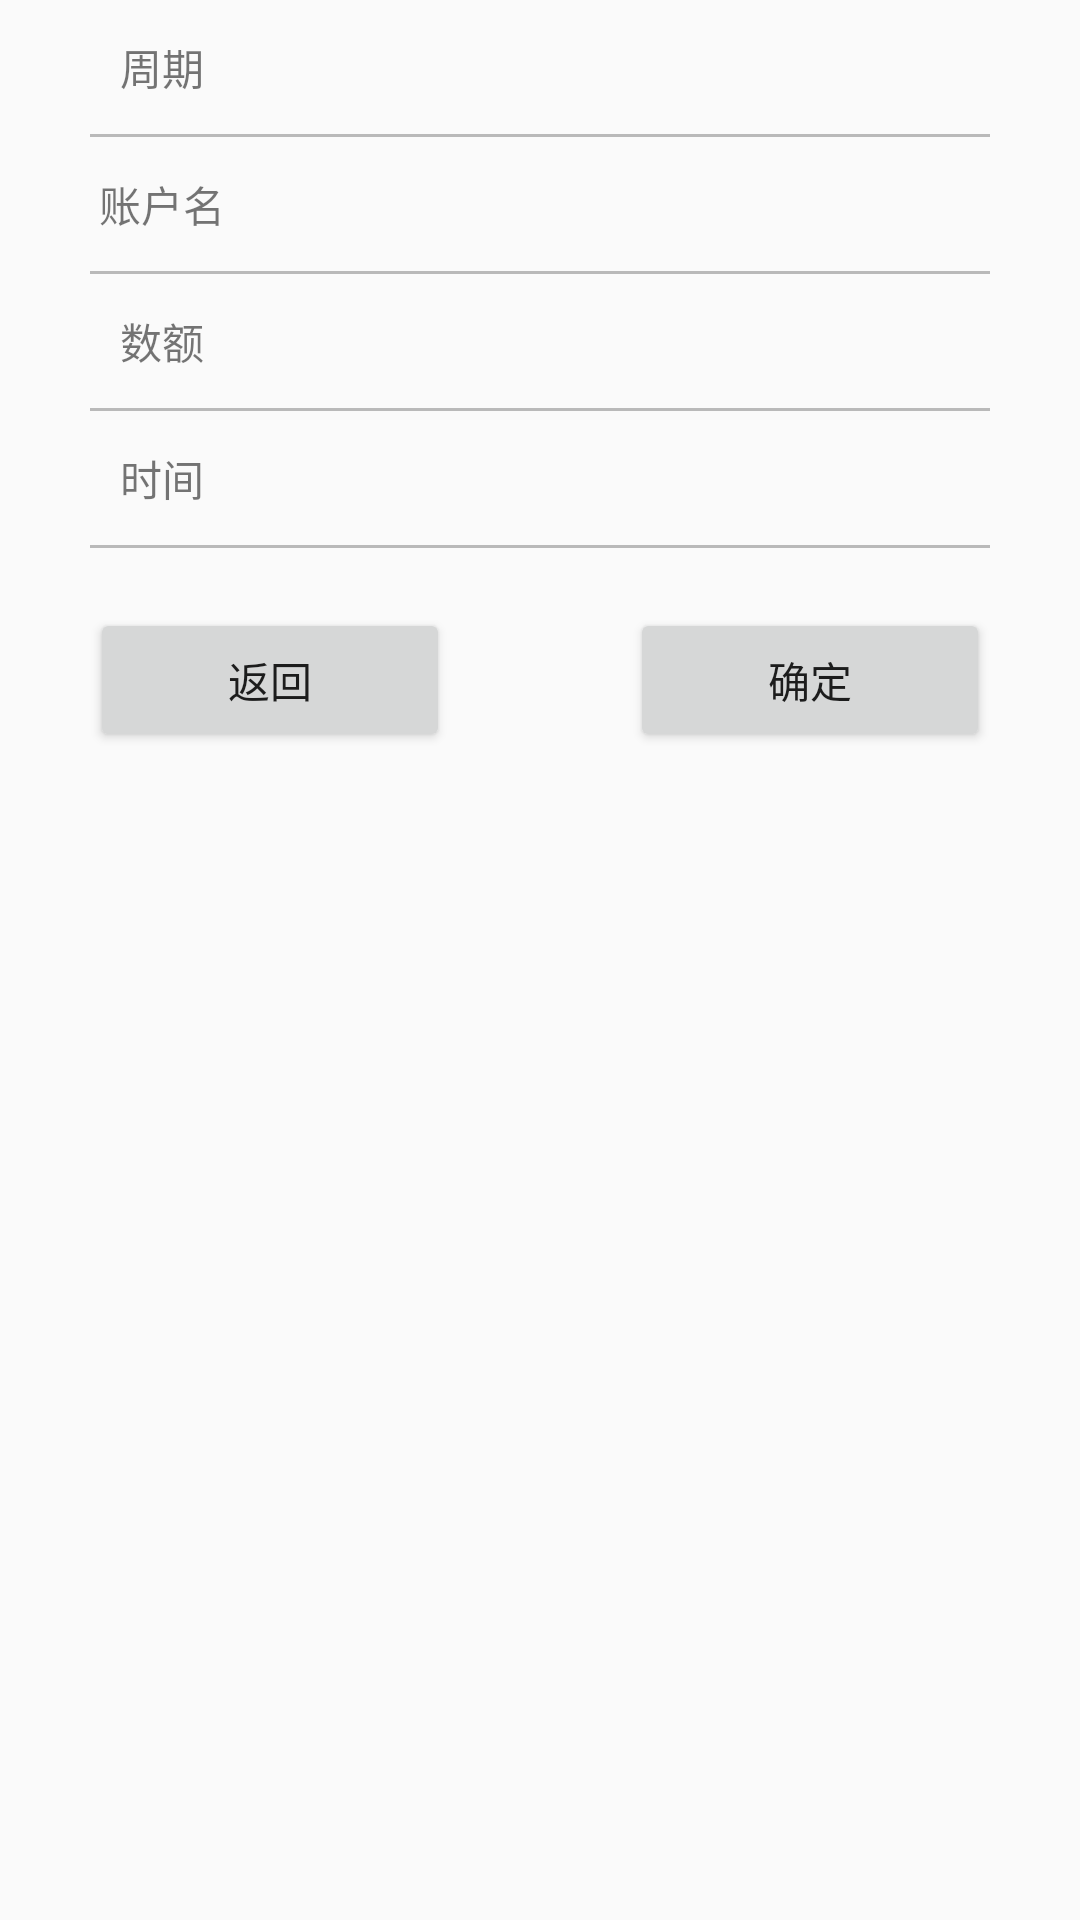

Android layout source for this screen:
<!-- AndroidManifest.xml: application theme AppTheme -->
<!-- res/layout/lnui_total.xml -->
<?xml version="1.0" encoding="utf-8"?>
<LinearLayout xmlns:android="http://schemas.android.com/apk/res/android"
    android:layout_width="match_parent"
    android:layout_height="match_parent"
    android:orientation="vertical">

    <LinearLayout
        android:layout_width="match_parent"
        android:layout_height="wrap_content">

        <TextView
            android:layout_margin="12dp"
            android:layout_width="1dp"
            android:layout_height="match_parent"
            android:layout_weight="1"
            android:gravity="center"
            android:text="周期" />
        <EditText
            style="@style/right_edittext"
            android:id="@+id/phase"
            android:layout_width="1dp"
            android:layout_height="match_parent"
            android:layout_weight="3"
            android:inputType="number"
            android:background="@null"/>

    </LinearLayout>

    <View style="@style/horizontal_view" />

    <LinearLayout
            android:id="@+id/nameL"
        android:layout_width="match_parent"
        android:layout_height="wrap_content">

        <TextView
            android:layout_margin="12dp"
            android:layout_width="1dp"
            android:layout_height="match_parent"
            android:layout_weight="1"
            android:gravity="center"
            android:text="账户名" />

        <EditText
            style="@style/right_edittext"
            android:id="@+id/name"
            android:layout_width="1dp"
            android:layout_height="match_parent"
            android:layout_weight="3"
            android:background="@null"
            />

    </LinearLayout>

    <View style="@style/horizontal_view" />

    <LinearLayout
        android:layout_width="match_parent"
        android:layout_height="wrap_content">

        <TextView
            android:layout_margin="12dp"
            android:layout_width="1dp"
            android:layout_height="match_parent"
            android:layout_weight="1"
            android:gravity="center"
            android:text="数额" />

        <EditText
            style="@style/right_edittext"
            android:id="@+id/amount"
            android:layout_width="1dp"
            android:layout_height="match_parent"
            android:layout_weight="3"
            android:inputType="numberSigned|numberDecimal"
            android:background="@null"/>
    </LinearLayout>

    <View style="@style/horizontal_view" />

    <LinearLayout
        android:layout_width="match_parent"
        android:layout_height="wrap_content">

        <TextView
            android:layout_margin="12dp"
            android:layout_width="1dp"
            android:layout_height="match_parent"
            android:layout_weight="1"
            android:gravity="center"
            android:text="时间" />

        <EditText
            style="@style/right_edittext"
            android:id="@+id/remark"
            android:layout_width="1dp"
            android:layout_height="match_parent"
            android:layout_weight="3"
            android:background="@null"
            />
    </LinearLayout>

    <View style="@style/horizontal_view" />

    <LinearLayout
        android:layout_width="match_parent"
        android:layout_height="wrap_content"
        android:layout_marginTop="20dp"
        android:layout_marginBottom="20dp">
        <Button
            android:id="@+id/no"
            android:layout_weight="1"
            android:layout_width="wrap_content"
            android:layout_height="wrap_content"
            android:layout_marginLeft="30dp"
            android:layout_marginRight="30dp"
            android:text="返回"/>
        <Button
            android:id="@+id/yes"
            android:layout_weight="1"
            android:layout_width="wrap_content"
            android:layout_height="wrap_content"
            android:layout_marginLeft="30dp"
            android:layout_marginRight="30dp"
            android:text="确定"/>

    </LinearLayout>

</LinearLayout>
<!-- resources referenced by this layout -->
<resources>
  <style name="horizontal_view">
          <item name="android:layout_width">match_parent</item>
          <item name="android:layout_height">1dp</item>
          <item name="android:background">@drawable/shape_line</item>
          <item name="android:layout_marginLeft">30dp</item>
          <item name="android:layout_marginRight">30dp</item>
      </style>
  <style name="right_edittext">
          <item name="android:layout_width">1px</item>
          <item name="android:layout_weight">2</item>
          <item name="android:layout_height">wrap_content</item>
          <item name="android:background">@drawable/shape5</item>
          <item name="android:textSize">@dimen/text_size_39</item>
          <item name="android:paddingLeft">15dp</item>
          <item name="android:paddingRight">5dp</item>
          <item name="android:textColor">@color/black_52</item>
      </style>
  <style name="AppTheme" parent="Theme.AppCompat.Light.DarkActionBar">
          
          <item name="colorPrimary">@color/colorPrimary</item>
          <item name="colorPrimaryDark">@color/colorPrimaryDark</item>
          <item name="colorAccent">@color/colorAccent</item>
      </style>
  <!-- drawable shape_line (drawable-v24) -->
  <?xml version="1.0" encoding="utf-8"?>
  <shape android:shape="rectangle"
    xmlns:android="http://schemas.android.com/apk/res/android">
      <solid android:color="#FFB9B9B9" />
  </shape>
  <!-- drawable shape5 (drawable-v24) -->
  <?xml version="1.0" encoding="utf-8"?>
  <shape xmlns:android="http://schemas.android.com/apk/res/android">
      <solid android:color="#00ff00ff"/>
      <corners android:radius="1px"/>
      <stroke android:color="#666666"
          android:width="0px"
          />
  </shape>
  <dimen name="text_size_39">15sp</dimen>
  <color name="black_52">#323232</color>
  <color name="colorPrimary">#008577</color>
  <color name="colorPrimaryDark">#00574B</color>
  <color name="colorAccent">#D81B60</color>
</resources>
